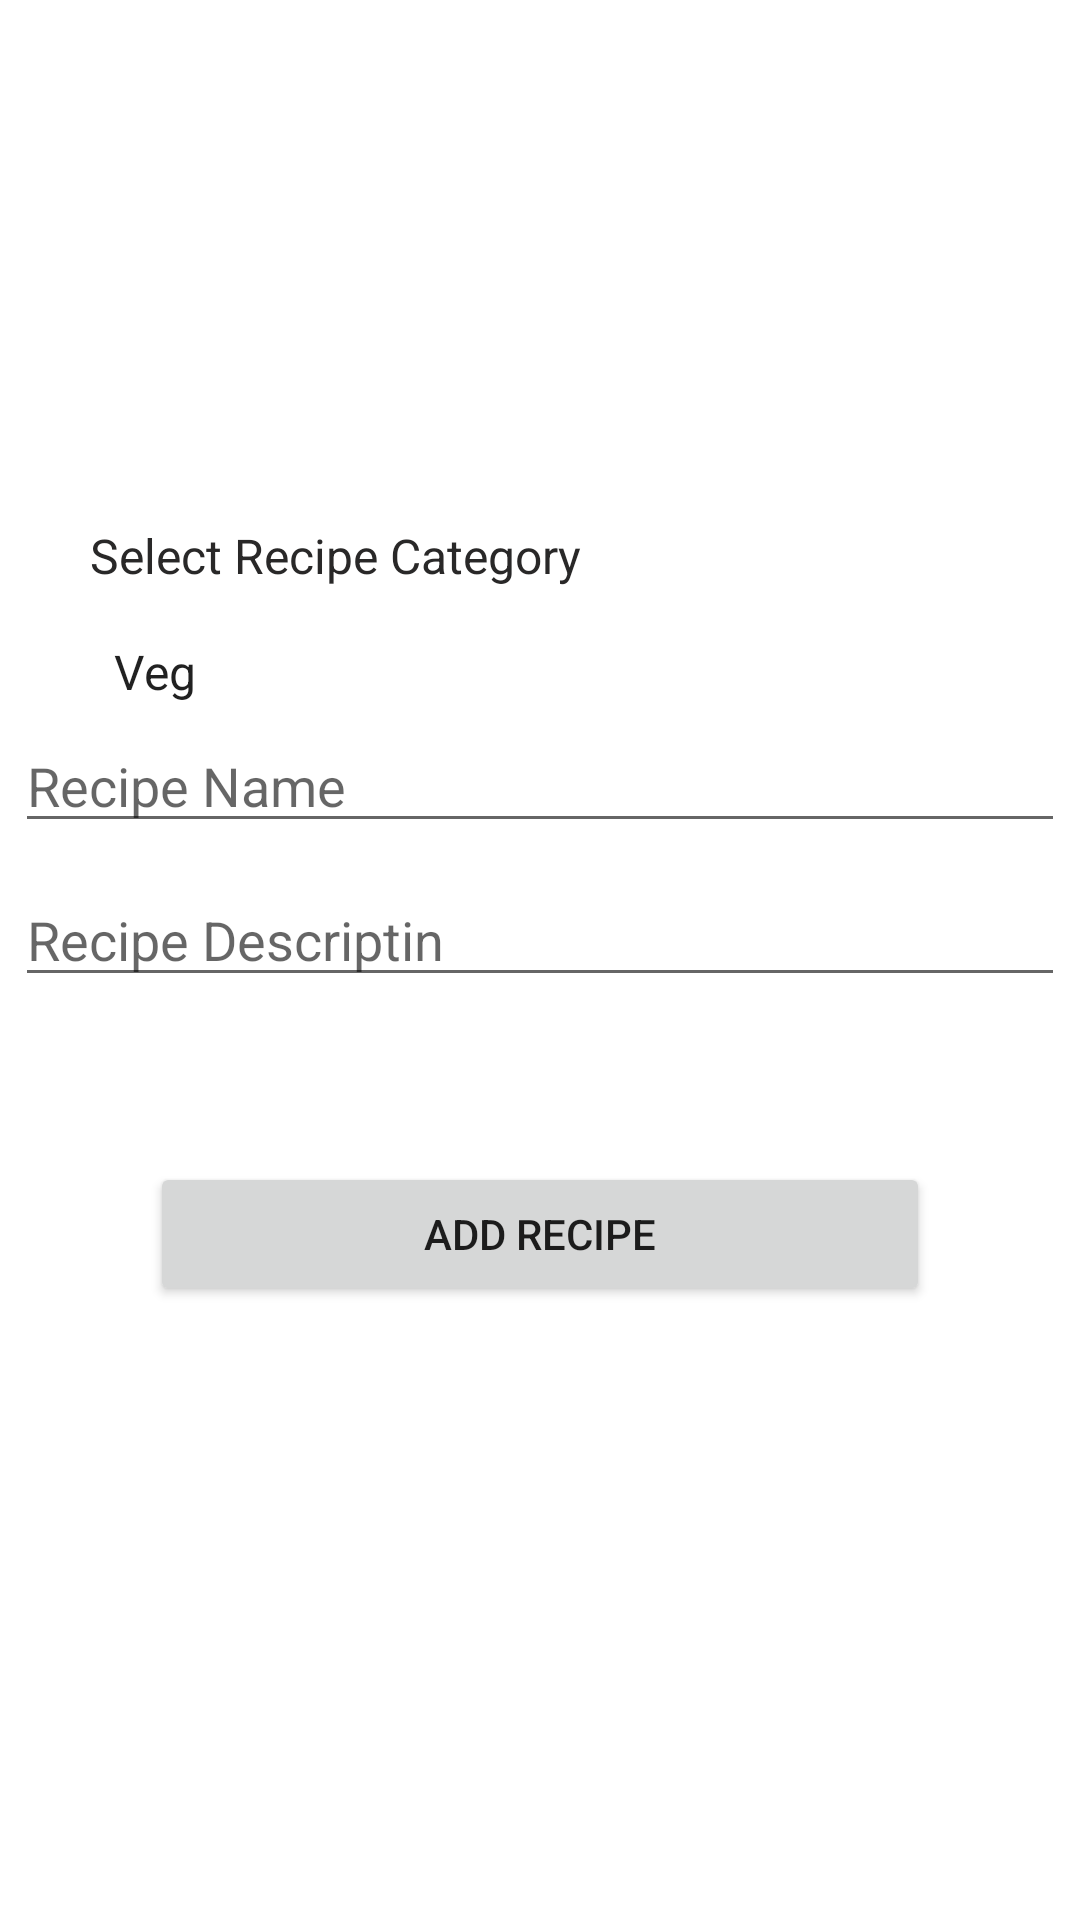

Layout XML and referenced resources for this Android screen:
<!-- AndroidManifest.xml: application theme Theme.Hungryfood -->
<!-- res/layout/activity_add_recipe.xml -->
<?xml version="1.0" encoding="utf-8"?>
<LinearLayout xmlns:android="http://schemas.android.com/apk/res/android"
    xmlns:app="http://schemas.android.com/apk/res-auto"
    xmlns:tools="http://schemas.android.com/tools"
    android:orientation="vertical"
    android:gravity="center"
    android:layout_width="match_parent"
    android:layout_height="match_parent"
    tools:context=".MainActivity">

    <ImageView
        android:src="@drawable/hungry_foreground"
        android:layout_width="@dimen/_100sdp"
        android:layout_height="@dimen/_100sdp"/>


    <TextView

        android:text="Select Recipe Category"
        android:textSize="16dp"
        android:layout_marginTop="20dp"
        android:layout_gravity="left"
        android:layout_marginLeft="30dp"
        android:layout_marginBottom="5dp"
        android:textColor="#292828"
        android:layout_width="wrap_content"
        android:layout_height="wrap_content" />

    <Spinner
        android:id="@+id/spin_category"
        android:singleLine="true"
        android:background="#ffffff"
        android:layout_marginRight="30dp"
        android:layout_marginLeft="30dp"
        android:layout_marginTop="12dp"
        android:layout_marginBottom="@dimen/_15sdp"
        android:layout_width="match_parent"
        android:layout_height="wrap_content"
        android:entries="@array/Category"
        android:scrollbars="none"
        android:spinnerMode="dropdown"/>


    <EditText
        android:layout_marginTop="@dimen/_15sdp"
        android:id="@+id/et_recipe_name"
        android:layout_width="match_parent"
        android:layout_height="wrap_content"
        android:hint="Recipe Name"
        android:layout_gravity="center"
        android:layout_margin="5dp" />

    <EditText
        android:id="@+id/et_recipe_description"
        android:layout_width="match_parent"
        android:layout_height="wrap_content"
        android:hint="Recipe Descriptin"
        android:layout_gravity="center"
        android:layout_margin="5dp" />

    <Button
        android:id="@+id/btn_add_recipe"
        android:layout_width="match_parent"
        android:layout_height="wrap_content"
        android:text="ADD RECIPE"
        android:layout_gravity="center"
        android:layout_margin="50dp" />



</LinearLayout>
<!-- resources referenced by this layout -->
<resources>
  <string-array name="Category">
          <item>Veg</item>
          <item>Non_Veg</item>
      </string-array>
  <!-- drawable hungry_foreground: vector/xml drawable (drawable-v24, 3462 chars, omitted) -->
  <style name="Theme.Hungryfood" parent="Theme.MaterialComponents.DayNight.DarkActionBar">
          
          <item name="colorPrimary">@color/purple_500</item>
          <item name="colorPrimaryVariant">@color/purple_700</item>
          <item name="colorOnPrimary">@color/white</item>
          
          <item name="colorSecondary">@color/teal_200</item>
          <item name="colorSecondaryVariant">@color/teal_700</item>
          <item name="colorOnSecondary">@color/black</item>
          
          <item name="android:statusBarColor" tools:targetApi="l">?attr/colorPrimaryVariant</item>
          
      </style>
  <!-- not gathered from this repository: default colours our renderer supplied (Android Studio template values) -->
  <color name="purple_500">#FF6200EE</color>
  <color name="purple_700">#FF3700B3</color>
  <color name="teal_200">#FF03DAC5</color>
  <color name="teal_700">#FF018786</color>
  <color name="black">#FF000000</color>
  <color name="white">#FFFFFFFF</color>
</resources>
